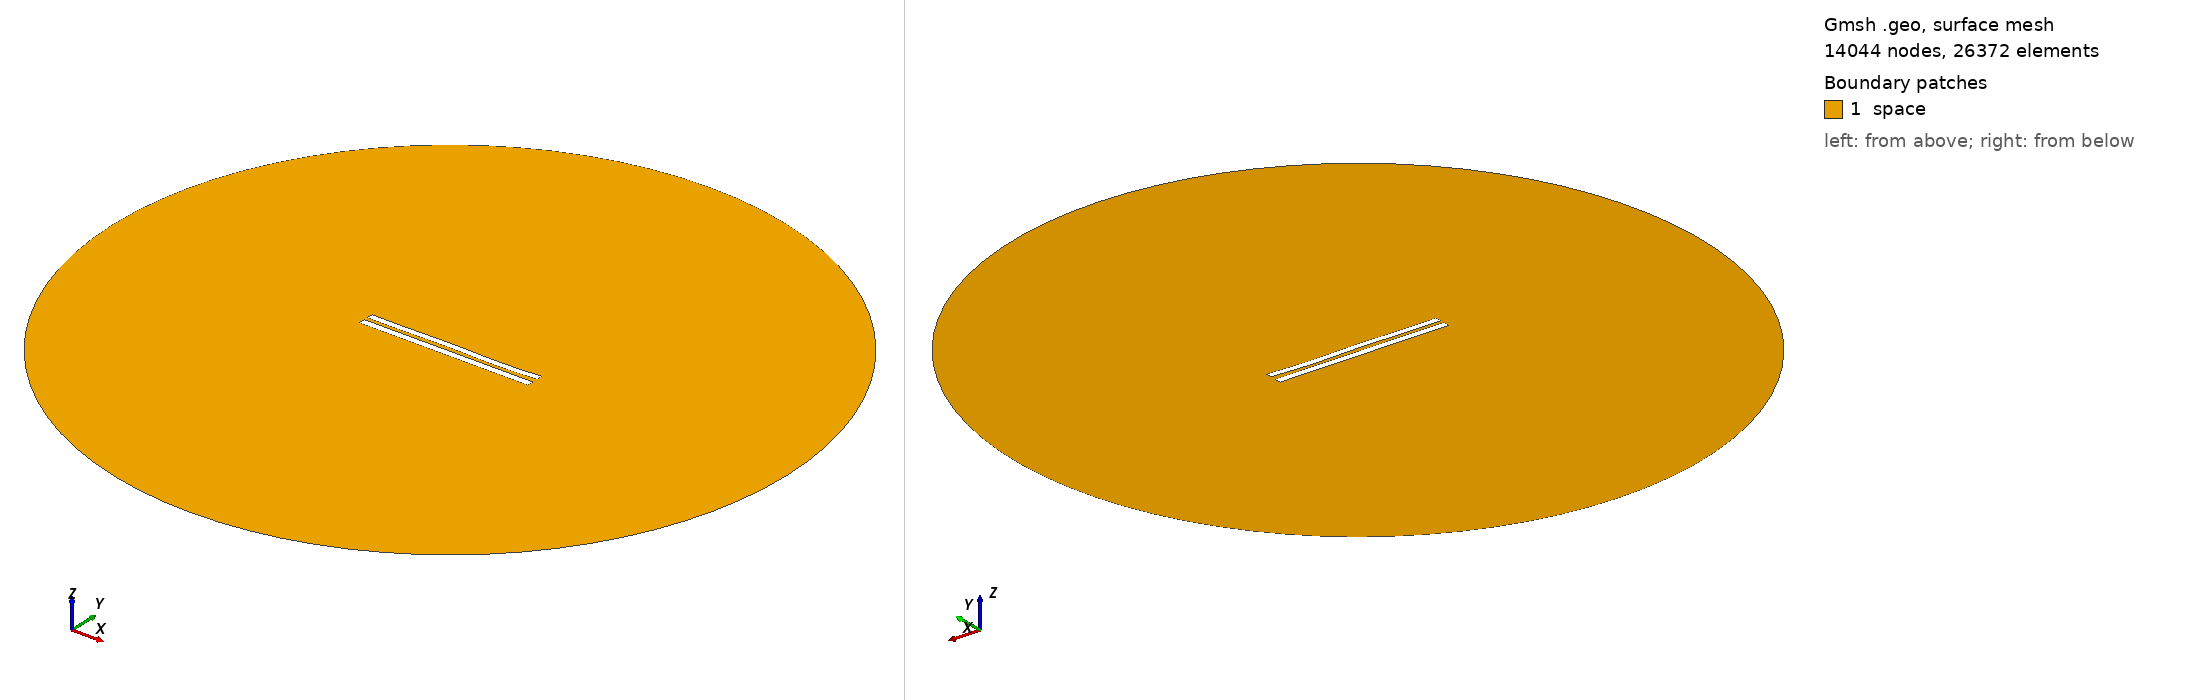

Gmsh geometry script, surface-meshed: 14044 nodes, 26372 surface elements. Boundary patches (legend numbers): 1 space. Left view from above one corner, right view from below the opposite corner. Legend entries are the model's physical surfaces. The drawing asked Gmsh for element sizes between 1% and 20% of the model's largest extent; the script's own settings can give other sizes.

=== 5571.geo (drawn) ===
//---------------------------------------
// Geometry kernel
//---------------------------------------

SetFactory("OpenCASCADE");



//---------------------------------------
// Parameters of the geometry
//---------------------------------------

// Overetch of the upper plate
overetch = 0.125;

// Distance between the plates
distance = 2.25;

// Discretization over the x axis (for the deformation)
nx = 50; 

// Length of the plate
L = 100 - overetch; 

// Number of modes
n = 4; 

// 1st mode coefficient
coeff(1) = 0.15;
beta(1) = 0.596864 * 3.1415926535 / L;

// 2nd mode coefficient
coeff(2) = 0.0;
beta(2) = 1.49418 * 3.1415926535 / L;

// 3rd mode coefficient
coeff(3) = 0.15;
beta(3) = 2.50025 * 3.1415926535 / L;

// 4th mode coefficient
coeff(4) = -0.15;
beta(4) = 3.49999 * 3.1415926535 / L;



//---------------------------------------
// Upper plate (deformed rectangle)
//---------------------------------------

// Coordiantes of the upper plate
xmin = -50;
xmax = 50 - overetch;

// Height of the upper plate
yheight = 4 - 2 * overetch;

// Indexes of the points
UpperID[] = {};
LowerID[] = {};
LeftID[] = {};
RightID[] = {};

// Point index
p = 1;

// Horizontal edges
For i In {1:nx}
    x = xmin + (i-1)*(xmax - xmin)/(nx-1);

    y_bottom = distance / 2 + overetch;
    For j In {1:n}
        C = (Cosh(beta(j)*L) + Cos(beta(j)*L)) / (Sinh(beta(j)*L) + Sin(beta(j)*L));
        y_bottom  = y_bottom + coeff(j) * (Cosh(beta(j)*(x+50)) - Cos(beta(j)*(x+50)) - C * (Sinh(beta(j)*(x+50)) - Sin(beta(j)*(x+50))));
    EndFor

    y_top = y_bottom + yheight;

    Point(p) = {x, y_top, 0, 1.0};
    UpperID[i] = p;
    p = p + 1;

    Point(p) = {x, y_bottom, 0, 1.0};
    LowerID[i] = p;
    p = p + 1;
EndFor

// Create point lists
UpperPts[] = {}; LowerPts[] = {};
For i In {1:nx}
  UpperPts[] += {UpperID[i]};
  LowerPts[] += {LowerID[i]};
EndFor

// Build splines
Spline(1) = {UpperPts[]};
Spline(2) = {LowerPts[]};
Line(3) = {LowerPts[nx-1], UpperPts[nx-1]};
Line(4) = {LowerPts[0], UpperPts[0]};

// Build the plane surface
Curve Loop(1) = {2, 3, -1, -4};
Plane Surface(1) = {1};



//---------------------------------------
// Lower plate (rectangle)
//---------------------------------------

// Vertices
Point(1001) = {-50, -1, 0, 1.0};
Point(1002) = { 50, -1, 0, 1.0};
Point(1003) = { 50,  -5, 0, 1.0};
Point(1004) = {-50,  -5, 0, 1.0};

// Edges
Line(5) = {1001, 1002};
Line(6) = {1002, 1003};
Line(7) = {1003, 1004};
Line(8) = {1004, 1001};

// Plane surface
Line Loop(2) = {5, 6, 7, 8};
Plane Surface(2) = {2}; 



//---------------------------------------
// Outer (fictious) boundary
//---------------------------------------

// Points
Point(1005) = {0, 0, 0};       // Center
Point(1006) = {200, 0, 0};     // Start point
Point(1007) = {0, 200, 0};     // 90 degrees
Point(1008) = {-200, 0, 0};    // 180 degrees
Point(1009) = {0, -200, 0};    // 270 degrees

// Circle arcs (each needs start, center, end)
Circle(9) = {1006, 1005, 1007};
Circle(10) = {1007, 1005, 1008};
Circle(11) = {1008, 1005, 1009};
Circle(12) = {1009, 1005, 1006};

// Plane surface for the entire domain
Curve Loop(3) = {9, 10, 11, 12};
Surface(3) = {3};

// Subtract the plates from the whole domain to obtain the actual domain where we want to solve the equations
BooleanDifference{ Surface{3}; Delete; }{ Surface{1}; Surface{2}; Delete; }




//---------------------------------------
// Transfinite Lines/Curves
//---------------------------------------

// Set the number of points on the boundaries
r = 7;

// Plates
Transfinite Curve {1, 2} = 50*r Using Progression 1;
Transfinite Curve {3, 4} = 2*r Using Progression 1;
Transfinite Line {5, 7} = 50*r Using Progression 1;
Transfinite Line {6, 8} = 2*r Using Progression 1;

// Outer boundary
Transfinite Line {9, 10, 11, 12} = 20 Using Progression 1;



//---------------------------------------
// Physical groups
//---------------------------------------                

// Physical curves (boundaries)
Physical Line("force_segment", 10) = {2};
Physical Line("upper_plate", 11) = {1, 3, 4};
Physical Line("lower_plate", 12) = {5, 6, 7, 8};
Physical Line("boundary", 20) = {9, 10, 11, 12};

// Physical Surfaces
Physical Surface("space", 30) = {3};



//---------------------------------------
// 6. Generate the Mesh
//---------------------------------------

// 2D mesh generation
Mesh 2;
